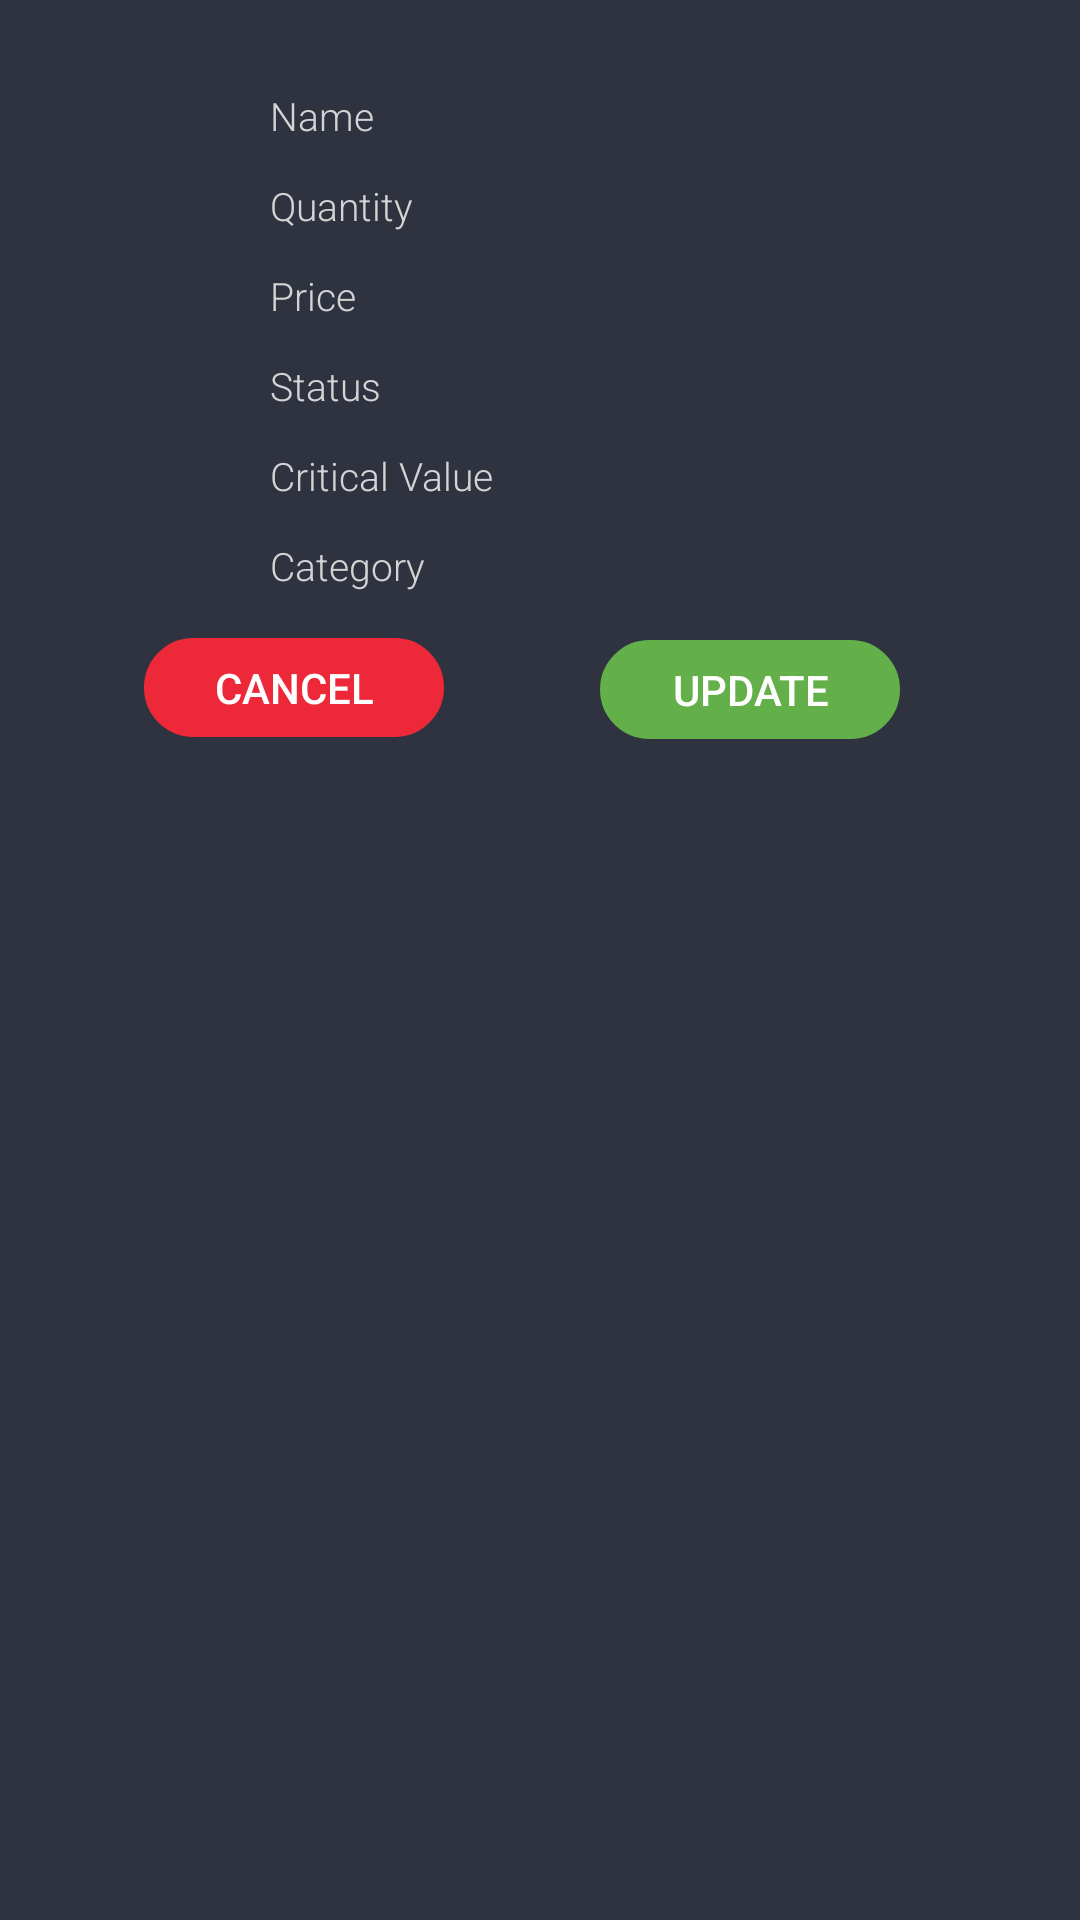

Write the Android layout XML for this screen, with the resource values it uses.
<!-- AndroidManifest.xml: application theme AppTheme -->
<!-- res/layout/custom_edit_inventory.xml -->
<?xml version="1.0" encoding="utf-8"?>
<androidx.constraintlayout.widget.ConstraintLayout
    xmlns:android="http://schemas.android.com/apk/res/android"
    xmlns:app="http://schemas.android.com/apk/res-auto"
    xmlns:tools="http://schemas.android.com/tools"
    android:layout_width="match_parent"
    android:layout_height="match_parent"
    android:background="@color/dark_blue">

    <EditText
        android:id="@+id/eName"
        android:layout_width="200dp"
        android:layout_height="25dp"
        android:layout_marginTop="26dp"
        android:background="@drawable/round_corner"
        android:backgroundTint="@color/white"
        android:ems="10"
        android:hint="Name"
        android:textSize="13sp"
        android:textColor="@color/dim_gray"
        android:textColorHint="@color/gray"
        android:paddingStart="10dp"
        android:fontFamily="@string/font_family_light"
        app:layout_constraintEnd_toEndOf="parent"
        app:layout_constraintStart_toStartOf="parent"
        app:layout_constraintTop_toTopOf="parent" />

    <EditText
        android:id="@+id/eQuantity"
        android:layout_width="200dp"
        android:layout_height="25dp"
        android:layout_marginTop="5dp"
        android:background="@drawable/round_corner"
        android:backgroundTint="@color/white"
        android:ems="10"
        android:hint="Quantity"
        android:textSize="13sp"
        android:textColor="@color/dim_gray"
        android:textColorHint="@color/gray"
        android:paddingStart="10dp"
        android:fontFamily="@string/font_family_light"
        app:layout_constraintEnd_toEndOf="parent"
        app:layout_constraintStart_toStartOf="parent"
        app:layout_constraintTop_toBottomOf="@+id/eName" />

    <EditText
        android:id="@+id/ePrice"
        android:layout_width="200dp"
        android:layout_height="25dp"
        android:layout_marginTop="5dp"
        android:background="@drawable/round_corner"
        android:backgroundTint="@color/white"
        android:ems="10"
        android:hint="Price"
        android:textSize="13sp"
        android:textColor="@color/dim_gray"
        android:textColorHint="@color/gray"
        android:paddingStart="10dp"
        android:fontFamily="@string/font_family_light"
        app:layout_constraintEnd_toEndOf="parent"
        app:layout_constraintStart_toStartOf="parent"
        app:layout_constraintTop_toBottomOf="@+id/eQuantity" />

    <EditText
        android:id="@+id/eStatus"
        android:layout_width="200dp"
        android:layout_height="25dp"
        android:layout_marginTop="5dp"
        android:background="@drawable/round_corner"
        android:backgroundTint="@color/white"
        android:ems="10"
        android:hint="Status"
        android:textSize="13sp"
        android:textColor="@color/dim_gray"
        android:textColorHint="@color/gray"
        android:paddingStart="10dp"
        android:fontFamily="@string/font_family_light"
        app:layout_constraintEnd_toEndOf="parent"
        app:layout_constraintStart_toStartOf="parent"
        app:layout_constraintTop_toBottomOf="@+id/ePrice" />

    <EditText
        android:id="@+id/eCategory"
        android:layout_width="200dp"
        android:layout_height="25dp"
        android:layout_marginTop="5dp"
        android:background="@drawable/round_corner"
        android:backgroundTint="@color/white"
        android:ems="10"
        android:hint="Category"
        android:textSize="13sp"
        android:textColor="@color/dim_gray"
        android:textColorHint="@color/gray"
        android:paddingStart="10dp"
        android:fontFamily="@string/font_family_light"
        app:layout_constraintEnd_toEndOf="parent"
        app:layout_constraintHorizontal_bias="0.0"
        app:layout_constraintStart_toStartOf="@+id/eCriticalValue"
        app:layout_constraintTop_toBottomOf="@+id/eCriticalValue" />

    <EditText
        android:id="@+id/eCriticalValue"
        android:layout_width="200dp"
        android:layout_height="25dp"
        android:layout_marginTop="5dp"
        android:background="@drawable/round_corner"
        android:backgroundTint="@color/white"
        android:ems="10"
        android:hint="Critical Value"
        android:textSize="13sp"
        android:textColor="@color/dim_gray"
        android:textColorHint="@color/gray"
        android:paddingStart="10dp"
        android:fontFamily="@string/font_family_light"
        app:layout_constraintEnd_toEndOf="parent"
        app:layout_constraintStart_toStartOf="parent"
        app:layout_constraintTop_toBottomOf="@+id/eStatus" />

    <Button
        android:id="@+id/eUpdate"
        android:layout_width="100dp"
        android:layout_height="33dp"
        android:layout_marginTop="10dp"
        android:layout_marginEnd="60dp"
        android:layout_marginBottom="20dp"
        android:background="@drawable/shape_rounded"
        android:backgroundTint="@color/green"
        android:text="Update"
        android:textColor="@color/white"
        app:layout_constraintBottom_toBottomOf="parent"
        app:layout_constraintEnd_toEndOf="parent"
        app:layout_constraintTop_toBottomOf="@+id/eCategory"
        app:layout_constraintVertical_bias="0.006" />

    <Button
        android:id="@+id/eCancel"
        android:layout_width="100dp"
        android:layout_height="33dp"
        android:layout_marginStart="48dp"
        android:layout_marginTop="10dp"
        android:layout_marginBottom="20dp"
        android:background="@drawable/shape_rounded"
        android:backgroundTint="@color/imperial"
        android:text="Cancel"
        android:textColor="@color/white"
        app:layout_constraintBottom_toBottomOf="parent"
        app:layout_constraintStart_toStartOf="parent"
        app:layout_constraintTop_toBottomOf="@+id/eCategory"
        app:layout_constraintVertical_bias="0.004" />

</androidx.constraintlayout.widget.ConstraintLayout>
<!-- resources referenced by this layout -->
<resources>
  <color name="dark_blue">#2f333f</color>
  <color name="dim_gray">#333333</color>
  <color name="gray">#D4D4D4</color>
  <color name="green">#63AF4A</color>
  <color name="imperial">#ED2939</color>
  <color name="white">#FFF</color>
  <!-- drawable shape_rounded (drawable) -->
  <?xml version="1.0" encoding="utf-8"?>
  <shape xmlns:android="http://schemas.android.com/apk/res/android">
  
      <stroke android:width="2dp" />
      <corners android:radius="1in" />
  
  </shape>
  <string name="font_family_light">sans-serif-light</string>
  <style name="AppTheme" parent="Theme.AppCompat.Light.DarkActionBar">
          
          <item name="colorPrimary">@color/colorPrimary</item>
          <item name="colorPrimaryDark">@color/colorPrimaryDark</item>
          <item name="colorAccent">@color/colorAccent</item>
      </style>
  <color name="colorPrimary">#008577</color>
  <color name="colorPrimaryDark">#00574B</color>
  <color name="colorAccent">#0774A3</color>
</resources>
